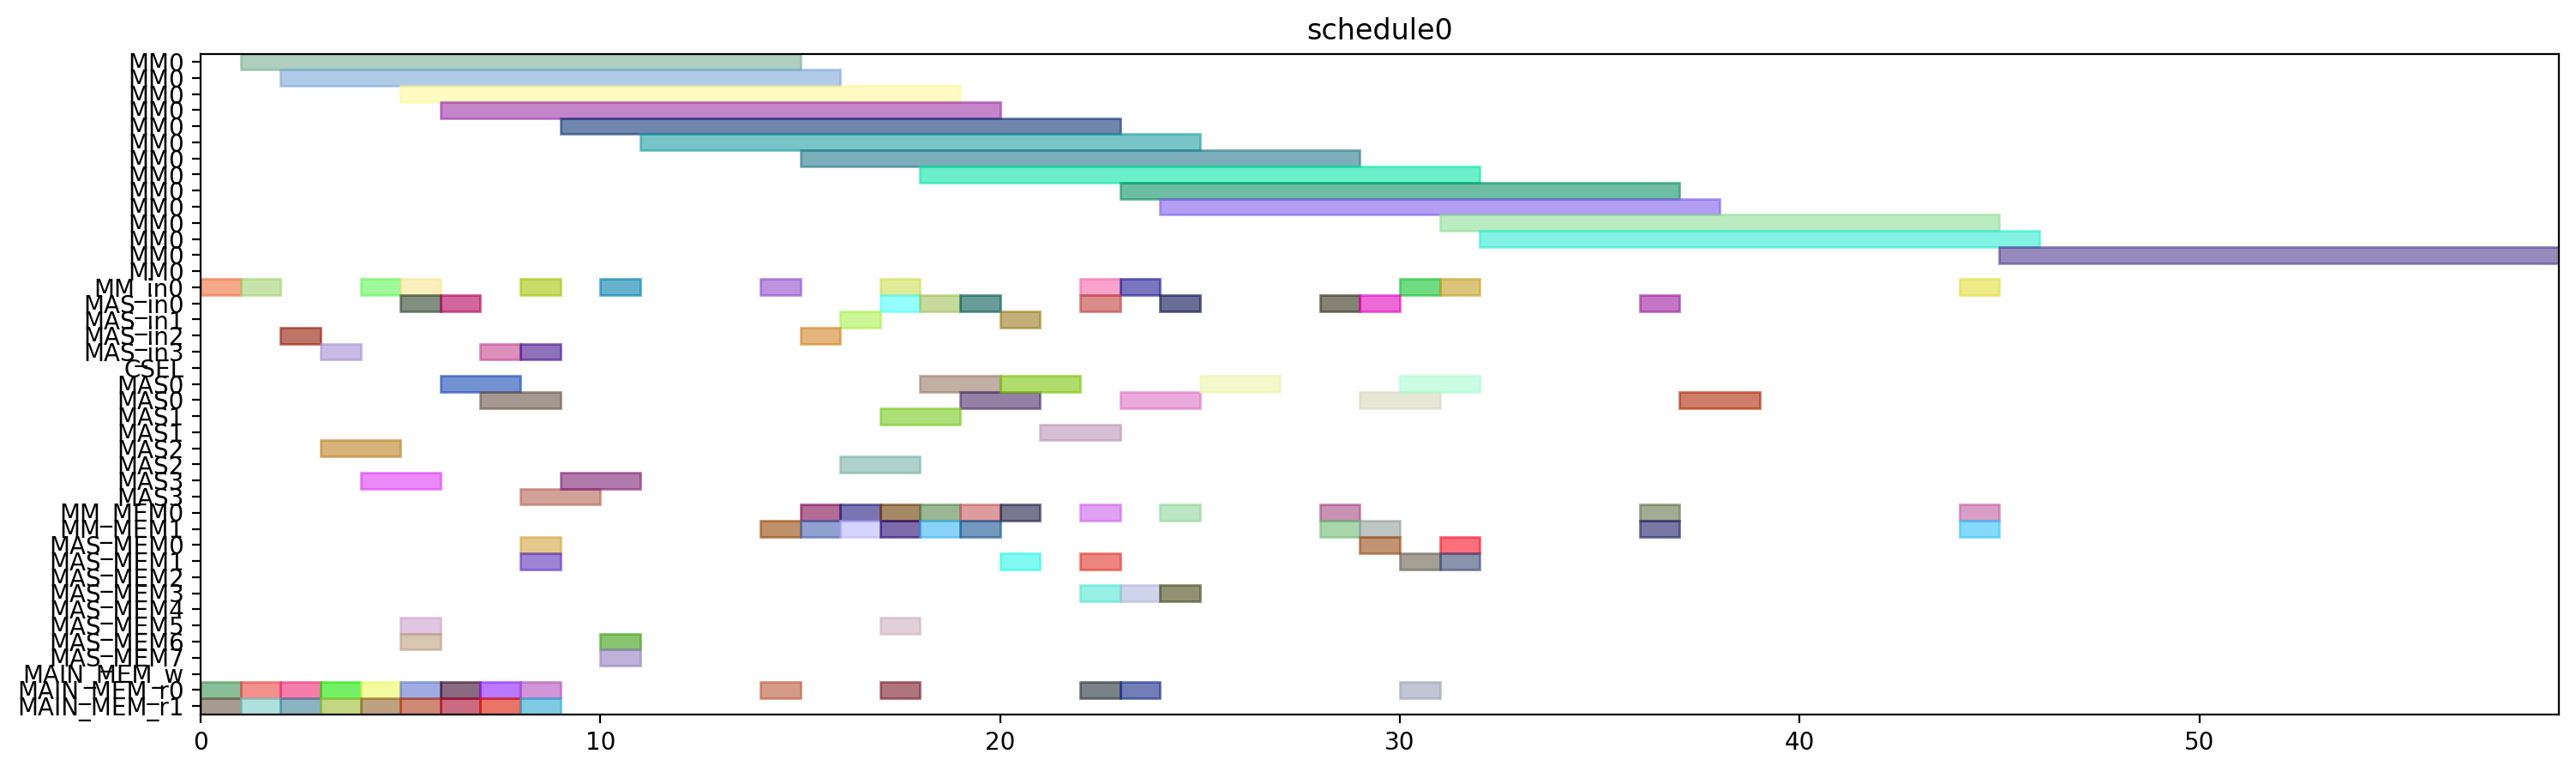

This chart was generated by the following Python code:
from pyschedule import Scenario, solvers, plotters, alt


def solve():
	horizon = 120
	S = Scenario("schedule0", horizon=horizon)

	# resource
	MM = S.Resources('MM', num=1, size=14)
	MM_in = S.Resources('MM_in', num=1)
	MAS_in = S.Resources('MAS_in', num=4)
	CSEL = S.Resource('CSEL')
	MAS = S.Resources('MAS', num=4, size=2, periods=range(1, horizon))
	MM_MEM = S.Resources('MM_MEM', num=2)
	MAS_MEM = S.Resources('MAS_MEM', num=8)
	MAIN_MEM_w = S.Resource('MAIN_MEM_w', size=1)
	MAIN_MEM_r = S.Resources('MAIN_MEM_r', num=2)

	# result of previous scheduling

	# new tasks
	t0 = S.Task('t0', length=14, delay_cost=1)
	t0 += alt(MM)
	t0_in = S.Task('t0_in', length=1, delay_cost=1)
	t0_in += alt(MM_in)
	S += t0_in*MM_in[0]<=t0*MM[0]
	t0_mem0 = S.Task('t0_mem0', length=1, delay_cost=1)
	t0_mem0 += MAIN_MEM_r[0]
	S += t0_mem0 <= t0

	t0_mem1 = S.Task('t0_mem1', length=1, delay_cost=1)
	t0_mem1 += MAIN_MEM_r[1]
	S += t0_mem1 <= t0

	t1 = S.Task('t1', length=14, delay_cost=1)
	t1 += alt(MM)
	t1_in = S.Task('t1_in', length=1, delay_cost=1)
	t1_in += alt(MM_in)
	S += t1_in*MM_in[0]<=t1*MM[0]
	t1_mem0 = S.Task('t1_mem0', length=1, delay_cost=1)
	t1_mem0 += MAIN_MEM_r[0]
	S += t1_mem0 <= t1

	t1_mem1 = S.Task('t1_mem1', length=1, delay_cost=1)
	t1_mem1 += MAIN_MEM_r[1]
	S += t1_mem1 <= t1

	t2 = S.Task('t2', length=14, delay_cost=1)
	t2 += alt(MM)
	t2_in = S.Task('t2_in', length=1, delay_cost=1)
	t2_in += alt(MM_in)
	S += t2_in*MM_in[0]<=t2*MM[0]
	t2_mem0 = S.Task('t2_mem0', length=1, delay_cost=1)
	t2_mem0 += MAIN_MEM_r[0]
	S += t2_mem0 <= t2

	t2_mem1 = S.Task('t2_mem1', length=1, delay_cost=1)
	t2_mem1 += MAIN_MEM_r[1]
	S += t2_mem1 <= t2

	t3 = S.Task('t3', length=2, delay_cost=1)
	t3 += alt(MAS)
	t3_in = S.Task('t3_in', length=1, delay_cost=1)
	t3_in += alt(MAS_in)
	S += t3_in*MAS_in[0]<=t3*MAS[0]

	S += t3_in*MAS_in[1]<=t3*MAS[1]

	S += t3_in*MAS_in[2]<=t3*MAS[2]

	S += t3_in*MAS_in[3]<=t3*MAS[3]

	t3_mem0 = S.Task('t3_mem0', length=1, delay_cost=1)
	t3_mem0 += MAIN_MEM_r[0]
	S += t3_mem0 <= t3

	t3_mem1 = S.Task('t3_mem1', length=1, delay_cost=1)
	t3_mem1 += MAIN_MEM_r[1]
	S += t3_mem1 <= t3

	t4 = S.Task('t4', length=2, delay_cost=1)
	t4 += alt(MAS)
	t4_in = S.Task('t4_in', length=1, delay_cost=1)
	t4_in += alt(MAS_in)
	S += t4_in*MAS_in[0]<=t4*MAS[0]

	S += t4_in*MAS_in[1]<=t4*MAS[1]

	S += t4_in*MAS_in[2]<=t4*MAS[2]

	S += t4_in*MAS_in[3]<=t4*MAS[3]

	t4_mem0 = S.Task('t4_mem0', length=1, delay_cost=1)
	t4_mem0 += MAIN_MEM_r[0]
	S += t4_mem0 <= t4

	t4_mem1 = S.Task('t4_mem1', length=1, delay_cost=1)
	t4_mem1 += MAIN_MEM_r[1]
	S += t4_mem1 <= t4

	t8 = S.Task('t8', length=2, delay_cost=1)
	t8 += alt(MAS)
	t8_in = S.Task('t8_in', length=1, delay_cost=1)
	t8_in += alt(MAS_in)
	S += t8_in*MAS_in[0]<=t8*MAS[0]

	S += t8_in*MAS_in[1]<=t8*MAS[1]

	S += t8_in*MAS_in[2]<=t8*MAS[2]

	S += t8_in*MAS_in[3]<=t8*MAS[3]

	t8_mem0 = S.Task('t8_mem0', length=1, delay_cost=1)
	t8_mem0 += MAIN_MEM_r[0]
	S += t8_mem0 <= t8

	t8_mem1 = S.Task('t8_mem1', length=1, delay_cost=1)
	t8_mem1 += MAIN_MEM_r[1]
	S += t8_mem1 <= t8

	t9 = S.Task('t9', length=2, delay_cost=1)
	t9 += alt(MAS)
	t9_in = S.Task('t9_in', length=1, delay_cost=1)
	t9_in += alt(MAS_in)
	S += t9_in*MAS_in[0]<=t9*MAS[0]

	S += t9_in*MAS_in[1]<=t9*MAS[1]

	S += t9_in*MAS_in[2]<=t9*MAS[2]

	S += t9_in*MAS_in[3]<=t9*MAS[3]

	t9_mem0 = S.Task('t9_mem0', length=1, delay_cost=1)
	t9_mem0 += MAIN_MEM_r[0]
	S += t9_mem0 <= t9

	t9_mem1 = S.Task('t9_mem1', length=1, delay_cost=1)
	t9_mem1 += MAIN_MEM_r[1]
	S += t9_mem1 <= t9

	t13 = S.Task('t13', length=2, delay_cost=1)
	t13 += alt(MAS)
	t13_in = S.Task('t13_in', length=1, delay_cost=1)
	t13_in += alt(MAS_in)
	S += t13_in*MAS_in[0]<=t13*MAS[0]

	S += t13_in*MAS_in[1]<=t13*MAS[1]

	S += t13_in*MAS_in[2]<=t13*MAS[2]

	S += t13_in*MAS_in[3]<=t13*MAS[3]

	t13_mem0 = S.Task('t13_mem0', length=1, delay_cost=1)
	t13_mem0 += MAIN_MEM_r[0]
	S += t13_mem0 <= t13

	t13_mem1 = S.Task('t13_mem1', length=1, delay_cost=1)
	t13_mem1 += MAIN_MEM_r[1]
	S += t13_mem1 <= t13

	t14 = S.Task('t14', length=2, delay_cost=1)
	t14 += alt(MAS)
	t14_in = S.Task('t14_in', length=1, delay_cost=1)
	t14_in += alt(MAS_in)
	S += t14_in*MAS_in[0]<=t14*MAS[0]

	S += t14_in*MAS_in[1]<=t14*MAS[1]

	S += t14_in*MAS_in[2]<=t14*MAS[2]

	S += t14_in*MAS_in[3]<=t14*MAS[3]

	t14_mem0 = S.Task('t14_mem0', length=1, delay_cost=1)
	t14_mem0 += MAIN_MEM_r[0]
	S += t14_mem0 <= t14

	t14_mem1 = S.Task('t14_mem1', length=1, delay_cost=1)
	t14_mem1 += MAIN_MEM_r[1]
	S += t14_mem1 <= t14

	t5 = S.Task('t5', length=14, delay_cost=1)
	t5 += alt(MM)
	t5_in = S.Task('t5_in', length=1, delay_cost=1)
	t5_in += alt(MM_in)
	S += t5_in*MM_in[0]<=t5*MM[0]
	t5_mem0 = S.Task('t5_mem0', length=1, delay_cost=1)
	t5_mem0 += alt(MAS_MEM)
	S += (t3*MAS[0])-1 < t5_mem0*MAS_MEM[0]
	S += (t3*MAS[1])-1 < t5_mem0*MAS_MEM[2]
	S += (t3*MAS[2])-1 < t5_mem0*MAS_MEM[4]
	S += (t3*MAS[3])-1 < t5_mem0*MAS_MEM[6]
	S += t5_mem0 <= t5

	t5_mem1 = S.Task('t5_mem1', length=1, delay_cost=1)
	t5_mem1 += alt(MAS_MEM)
	S += (t4*MAS[0])-1 < t5_mem1*MAS_MEM[1]
	S += (t4*MAS[1])-1 < t5_mem1*MAS_MEM[3]
	S += (t4*MAS[2])-1 < t5_mem1*MAS_MEM[5]
	S += (t4*MAS[3])-1 < t5_mem1*MAS_MEM[7]
	S += t5_mem1 <= t5

	t6 = S.Task('t6', length=2, delay_cost=1)
	t6 += alt(MAS)
	t6_in = S.Task('t6_in', length=1, delay_cost=1)
	t6_in += alt(MAS_in)
	S += t6_in*MAS_in[0]<=t6*MAS[0]

	S += t6_in*MAS_in[1]<=t6*MAS[1]

	S += t6_in*MAS_in[2]<=t6*MAS[2]

	S += t6_in*MAS_in[3]<=t6*MAS[3]

	t6_mem0 = S.Task('t6_mem0', length=1, delay_cost=1)
	t6_mem0 += alt(MM_MEM)
	S += (t0*MM[0])-1 < t6_mem0*MM_MEM[0]
	S += t6_mem0 <= t6

	t6_mem1 = S.Task('t6_mem1', length=1, delay_cost=1)
	t6_mem1 += alt(MM_MEM)
	S += (t1*MM[0])-1 < t6_mem1*MM_MEM[1]
	S += t6_mem1 <= t6

	t10 = S.Task('t10', length=14, delay_cost=1)
	t10 += alt(MM)
	t10_in = S.Task('t10_in', length=1, delay_cost=1)
	t10_in += alt(MM_in)
	S += t10_in*MM_in[0]<=t10*MM[0]
	t10_mem0 = S.Task('t10_mem0', length=1, delay_cost=1)
	t10_mem0 += alt(MAS_MEM)
	S += (t8*MAS[0])-1 < t10_mem0*MAS_MEM[0]
	S += (t8*MAS[1])-1 < t10_mem0*MAS_MEM[2]
	S += (t8*MAS[2])-1 < t10_mem0*MAS_MEM[4]
	S += (t8*MAS[3])-1 < t10_mem0*MAS_MEM[6]
	S += t10_mem0 <= t10

	t10_mem1 = S.Task('t10_mem1', length=1, delay_cost=1)
	t10_mem1 += alt(MAS_MEM)
	S += (t9*MAS[0])-1 < t10_mem1*MAS_MEM[1]
	S += (t9*MAS[1])-1 < t10_mem1*MAS_MEM[3]
	S += (t9*MAS[2])-1 < t10_mem1*MAS_MEM[5]
	S += (t9*MAS[3])-1 < t10_mem1*MAS_MEM[7]
	S += t10_mem1 <= t10

	t11 = S.Task('t11', length=2, delay_cost=1)
	t11 += alt(MAS)
	t11_in = S.Task('t11_in', length=1, delay_cost=1)
	t11_in += alt(MAS_in)
	S += t11_in*MAS_in[0]<=t11*MAS[0]

	S += t11_in*MAS_in[1]<=t11*MAS[1]

	S += t11_in*MAS_in[2]<=t11*MAS[2]

	S += t11_in*MAS_in[3]<=t11*MAS[3]

	t11_mem0 = S.Task('t11_mem0', length=1, delay_cost=1)
	t11_mem0 += alt(MM_MEM)
	S += (t1*MM[0])-1 < t11_mem0*MM_MEM[0]
	S += t11_mem0 <= t11

	t11_mem1 = S.Task('t11_mem1', length=1, delay_cost=1)
	t11_mem1 += alt(MM_MEM)
	S += (t2*MM[0])-1 < t11_mem1*MM_MEM[1]
	S += t11_mem1 <= t11

	t15 = S.Task('t15', length=14, delay_cost=1)
	t15 += alt(MM)
	t15_in = S.Task('t15_in', length=1, delay_cost=1)
	t15_in += alt(MM_in)
	S += t15_in*MM_in[0]<=t15*MM[0]
	t15_mem0 = S.Task('t15_mem0', length=1, delay_cost=1)
	t15_mem0 += alt(MAS_MEM)
	S += (t13*MAS[0])-1 < t15_mem0*MAS_MEM[0]
	S += (t13*MAS[1])-1 < t15_mem0*MAS_MEM[2]
	S += (t13*MAS[2])-1 < t15_mem0*MAS_MEM[4]
	S += (t13*MAS[3])-1 < t15_mem0*MAS_MEM[6]
	S += t15_mem0 <= t15

	t15_mem1 = S.Task('t15_mem1', length=1, delay_cost=1)
	t15_mem1 += alt(MAS_MEM)
	S += (t14*MAS[0])-1 < t15_mem1*MAS_MEM[1]
	S += (t14*MAS[1])-1 < t15_mem1*MAS_MEM[3]
	S += (t14*MAS[2])-1 < t15_mem1*MAS_MEM[5]
	S += (t14*MAS[3])-1 < t15_mem1*MAS_MEM[7]
	S += t15_mem1 <= t15

	t16 = S.Task('t16', length=2, delay_cost=1)
	t16 += alt(MAS)
	t16_in = S.Task('t16_in', length=1, delay_cost=1)
	t16_in += alt(MAS_in)
	S += t16_in*MAS_in[0]<=t16*MAS[0]

	S += t16_in*MAS_in[1]<=t16*MAS[1]

	S += t16_in*MAS_in[2]<=t16*MAS[2]

	S += t16_in*MAS_in[3]<=t16*MAS[3]

	t16_mem0 = S.Task('t16_mem0', length=1, delay_cost=1)
	t16_mem0 += alt(MM_MEM)
	S += (t0*MM[0])-1 < t16_mem0*MM_MEM[0]
	S += t16_mem0 <= t16

	t16_mem1 = S.Task('t16_mem1', length=1, delay_cost=1)
	t16_mem1 += alt(MM_MEM)
	S += (t2*MM[0])-1 < t16_mem1*MM_MEM[1]
	S += t16_mem1 <= t16

	t19 = S.Task('t19', length=14, delay_cost=1)
	t19 += alt(MM)
	t19_in = S.Task('t19_in', length=1, delay_cost=1)
	t19_in += alt(MM_in)
	S += t19_in*MM_in[0]<=t19*MM[0]
	t19_mem0 = S.Task('t19_mem0', length=1, delay_cost=1)
	t19_mem0 += MAIN_MEM_r[0]
	S += t19_mem0 <= t19

	t19_mem1 = S.Task('t19_mem1', length=1, delay_cost=1)
	t19_mem1 += alt(MM_MEM)
	S += (t2*MM[0])-1 < t19_mem1*MM_MEM[1]
	S += t19_mem1 <= t19

	t24 = S.Task('t24', length=2, delay_cost=1)
	t24 += alt(MAS)
	t24_in = S.Task('t24_in', length=1, delay_cost=1)
	t24_in += alt(MAS_in)
	S += t24_in*MAS_in[0]<=t24*MAS[0]

	S += t24_in*MAS_in[1]<=t24*MAS[1]

	S += t24_in*MAS_in[2]<=t24*MAS[2]

	S += t24_in*MAS_in[3]<=t24*MAS[3]

	t24_mem0 = S.Task('t24_mem0', length=1, delay_cost=1)
	t24_mem0 += alt(MM_MEM)
	S += (t0*MM[0])-1 < t24_mem0*MM_MEM[0]
	S += t24_mem0 <= t24

	t24_mem1 = S.Task('t24_mem1', length=1, delay_cost=1)
	t24_mem1 += alt(MM_MEM)
	S += (t0*MM[0])-1 < t24_mem1*MM_MEM[1]
	S += t24_mem1 <= t24

	t26 = S.Task('t26', length=14, delay_cost=1)
	t26 += alt(MM)
	t26_in = S.Task('t26_in', length=1, delay_cost=1)
	t26_in += alt(MM_in)
	S += t26_in*MM_in[0]<=t26*MM[0]
	t26_mem0 = S.Task('t26_mem0', length=1, delay_cost=1)
	t26_mem0 += MAIN_MEM_r[0]
	S += t26_mem0 <= t26

	t26_mem1 = S.Task('t26_mem1', length=1, delay_cost=1)
	t26_mem1 += alt(MM_MEM)
	S += (t2*MM[0])-1 < t26_mem1*MM_MEM[1]
	S += t26_mem1 <= t26

	t7 = S.Task('t7', length=2, delay_cost=1)
	t7 += alt(MAS)
	t7_in = S.Task('t7_in', length=1, delay_cost=1)
	t7_in += alt(MAS_in)
	S += t7_in*MAS_in[0]<=t7*MAS[0]

	S += t7_in*MAS_in[1]<=t7*MAS[1]

	S += t7_in*MAS_in[2]<=t7*MAS[2]

	S += t7_in*MAS_in[3]<=t7*MAS[3]

	t7_mem0 = S.Task('t7_mem0', length=1, delay_cost=1)
	t7_mem0 += alt(MM_MEM)
	S += (t5*MM[0])-1 < t7_mem0*MM_MEM[0]
	S += t7_mem0 <= t7

	t7_mem1 = S.Task('t7_mem1', length=1, delay_cost=1)
	t7_mem1 += alt(MAS_MEM)
	S += (t6*MAS[0])-1 < t7_mem1*MAS_MEM[1]
	S += (t6*MAS[1])-1 < t7_mem1*MAS_MEM[3]
	S += (t6*MAS[2])-1 < t7_mem1*MAS_MEM[5]
	S += (t6*MAS[3])-1 < t7_mem1*MAS_MEM[7]
	S += t7_mem1 <= t7

	t12 = S.Task('t12', length=2, delay_cost=1)
	t12 += alt(MAS)
	t12_in = S.Task('t12_in', length=1, delay_cost=1)
	t12_in += alt(MAS_in)
	S += t12_in*MAS_in[0]<=t12*MAS[0]

	S += t12_in*MAS_in[1]<=t12*MAS[1]

	S += t12_in*MAS_in[2]<=t12*MAS[2]

	S += t12_in*MAS_in[3]<=t12*MAS[3]

	t12_mem0 = S.Task('t12_mem0', length=1, delay_cost=1)
	t12_mem0 += alt(MM_MEM)
	S += (t10*MM[0])-1 < t12_mem0*MM_MEM[0]
	S += t12_mem0 <= t12

	t12_mem1 = S.Task('t12_mem1', length=1, delay_cost=1)
	t12_mem1 += alt(MAS_MEM)
	S += (t11*MAS[0])-1 < t12_mem1*MAS_MEM[1]
	S += (t11*MAS[1])-1 < t12_mem1*MAS_MEM[3]
	S += (t11*MAS[2])-1 < t12_mem1*MAS_MEM[5]
	S += (t11*MAS[3])-1 < t12_mem1*MAS_MEM[7]
	S += t12_mem1 <= t12

	t17 = S.Task('t17', length=2, delay_cost=1)
	t17 += alt(MAS)
	t17_in = S.Task('t17_in', length=1, delay_cost=1)
	t17_in += alt(MAS_in)
	S += t17_in*MAS_in[0]<=t17*MAS[0]

	S += t17_in*MAS_in[1]<=t17*MAS[1]

	S += t17_in*MAS_in[2]<=t17*MAS[2]

	S += t17_in*MAS_in[3]<=t17*MAS[3]

	t17_mem0 = S.Task('t17_mem0', length=1, delay_cost=1)
	t17_mem0 += alt(MM_MEM)
	S += (t15*MM[0])-1 < t17_mem0*MM_MEM[0]
	S += t17_mem0 <= t17

	t17_mem1 = S.Task('t17_mem1', length=1, delay_cost=1)
	t17_mem1 += alt(MAS_MEM)
	S += (t16*MAS[0])-1 < t17_mem1*MAS_MEM[1]
	S += (t16*MAS[1])-1 < t17_mem1*MAS_MEM[3]
	S += (t16*MAS[2])-1 < t17_mem1*MAS_MEM[5]
	S += (t16*MAS[3])-1 < t17_mem1*MAS_MEM[7]
	S += t17_mem1 <= t17

	t25 = S.Task('t25', length=2, delay_cost=1)
	t25 += alt(MAS)
	t25_in = S.Task('t25_in', length=1, delay_cost=1)
	t25_in += alt(MAS_in)
	S += t25_in*MAS_in[0]<=t25*MAS[0]

	S += t25_in*MAS_in[1]<=t25*MAS[1]

	S += t25_in*MAS_in[2]<=t25*MAS[2]

	S += t25_in*MAS_in[3]<=t25*MAS[3]

	t25_mem0 = S.Task('t25_mem0', length=1, delay_cost=1)
	t25_mem0 += alt(MM_MEM)
	S += (t0*MM[0])-1 < t25_mem0*MM_MEM[0]
	S += t25_mem0 <= t25

	t25_mem1 = S.Task('t25_mem1', length=1, delay_cost=1)
	t25_mem1 += alt(MAS_MEM)
	S += (t24*MAS[0])-1 < t25_mem1*MAS_MEM[1]
	S += (t24*MAS[1])-1 < t25_mem1*MAS_MEM[3]
	S += (t24*MAS[2])-1 < t25_mem1*MAS_MEM[5]
	S += (t24*MAS[3])-1 < t25_mem1*MAS_MEM[7]
	S += t25_mem1 <= t25

	t29 = S.Task('t29', length=2, delay_cost=1)
	t29 += alt(MAS)
	t29_in = S.Task('t29_in', length=1, delay_cost=1)
	t29_in += alt(MAS_in)
	S += t29_in*MAS_in[0]<=t29*MAS[0]

	S += t29_in*MAS_in[1]<=t29*MAS[1]

	S += t29_in*MAS_in[2]<=t29*MAS[2]

	S += t29_in*MAS_in[3]<=t29*MAS[3]

	t29_mem0 = S.Task('t29_mem0', length=1, delay_cost=1)
	t29_mem0 += alt(MM_MEM)
	S += (t0*MM[0])-1 < t29_mem0*MM_MEM[0]
	S += t29_mem0 <= t29

	t29_mem1 = S.Task('t29_mem1', length=1, delay_cost=1)
	t29_mem1 += alt(MM_MEM)
	S += (t26*MM[0])-1 < t29_mem1*MM_MEM[1]
	S += t29_mem1 <= t29

	t18 = S.Task('t18', length=14, delay_cost=1)
	t18 += alt(MM)
	t18_in = S.Task('t18_in', length=1, delay_cost=1)
	t18_in += alt(MM_in)
	S += t18_in*MM_in[0]<=t18*MM[0]
	t18_mem0 = S.Task('t18_mem0', length=1, delay_cost=1)
	t18_mem0 += MAIN_MEM_r[0]
	S += t18_mem0 <= t18

	t18_mem1 = S.Task('t18_mem1', length=1, delay_cost=1)
	t18_mem1 += alt(MAS_MEM)
	S += (t12*MAS[0])-1 < t18_mem1*MAS_MEM[1]
	S += (t12*MAS[1])-1 < t18_mem1*MAS_MEM[3]
	S += (t12*MAS[2])-1 < t18_mem1*MAS_MEM[5]
	S += (t12*MAS[3])-1 < t18_mem1*MAS_MEM[7]
	S += t18_mem1 <= t18

	t27 = S.Task('t27', length=14, delay_cost=1)
	t27 += alt(MM)
	t27_in = S.Task('t27_in', length=1, delay_cost=1)
	t27_in += alt(MM_in)
	S += t27_in*MM_in[0]<=t27*MM[0]
	t27_mem0 = S.Task('t27_mem0', length=1, delay_cost=1)
	t27_mem0 += MAIN_MEM_r[0]
	S += t27_mem0 <= t27

	t27_mem1 = S.Task('t27_mem1', length=1, delay_cost=1)
	t27_mem1 += alt(MAS_MEM)
	S += (t12*MAS[0])-1 < t27_mem1*MAS_MEM[1]
	S += (t12*MAS[1])-1 < t27_mem1*MAS_MEM[3]
	S += (t12*MAS[2])-1 < t27_mem1*MAS_MEM[5]
	S += (t12*MAS[3])-1 < t27_mem1*MAS_MEM[7]
	S += t27_mem1 <= t27

	t28 = S.Task('t28', length=2, delay_cost=1)
	t28 += alt(MAS)
	t28_in = S.Task('t28_in', length=1, delay_cost=1)
	t28_in += alt(MAS_in)
	S += t28_in*MAS_in[0]<=t28*MAS[0]

	S += t28_in*MAS_in[1]<=t28*MAS[1]

	S += t28_in*MAS_in[2]<=t28*MAS[2]

	S += t28_in*MAS_in[3]<=t28*MAS[3]

	t28_mem0 = S.Task('t28_mem0', length=1, delay_cost=1)
	t28_mem0 += alt(MAS_MEM)
	S += (t25*MAS[0])-1 < t28_mem0*MAS_MEM[0]
	S += (t25*MAS[1])-1 < t28_mem0*MAS_MEM[2]
	S += (t25*MAS[2])-1 < t28_mem0*MAS_MEM[4]
	S += (t25*MAS[3])-1 < t28_mem0*MAS_MEM[6]
	S += t28_mem0 <= t28

	t28_mem1 = S.Task('t28_mem1', length=1, delay_cost=1)
	t28_mem1 += alt(MM_MEM)
	S += (t26*MM[0])-1 < t28_mem1*MM_MEM[1]
	S += t28_mem1 <= t28

	t30 = S.Task('t30', length=14, delay_cost=1)
	t30 += alt(MM)
	t30_in = S.Task('t30_in', length=1, delay_cost=1)
	t30_in += alt(MM_in)
	S += t30_in*MM_in[0]<=t30*MM[0]
	t30_mem0 = S.Task('t30_mem0', length=1, delay_cost=1)
	t30_mem0 += MAIN_MEM_r[0]
	S += t30_mem0 <= t30

	t30_mem1 = S.Task('t30_mem1', length=1, delay_cost=1)
	t30_mem1 += alt(MAS_MEM)
	S += (t29*MAS[0])-1 < t30_mem1*MAS_MEM[1]
	S += (t29*MAS[1])-1 < t30_mem1*MAS_MEM[3]
	S += (t29*MAS[2])-1 < t30_mem1*MAS_MEM[5]
	S += (t29*MAS[3])-1 < t30_mem1*MAS_MEM[7]
	S += t30_mem1 <= t30

	t20 = S.Task('t20', length=2, delay_cost=1)
	t20 += alt(MAS)
	t20_in = S.Task('t20_in', length=1, delay_cost=1)
	t20_in += alt(MAS_in)
	S += t20_in*MAS_in[0]<=t20*MAS[0]

	S += t20_in*MAS_in[1]<=t20*MAS[1]

	S += t20_in*MAS_in[2]<=t20*MAS[2]

	S += t20_in*MAS_in[3]<=t20*MAS[3]

	t20_mem0 = S.Task('t20_mem0', length=1, delay_cost=1)
	t20_mem0 += alt(MM_MEM)
	S += (t19*MM[0])-1 < t20_mem0*MM_MEM[0]
	S += t20_mem0 <= t20

	t20_mem1 = S.Task('t20_mem1', length=1, delay_cost=1)
	t20_mem1 += alt(MM_MEM)
	S += (t18*MM[0])-1 < t20_mem1*MM_MEM[1]
	S += t20_mem1 <= t20

	t31 = S.Task('t31', length=14, delay_cost=1)
	t31 += alt(MM)
	t31_in = S.Task('t31_in', length=1, delay_cost=1)
	t31_in += alt(MM_in)
	S += t31_in*MM_in[0]<=t31*MM[0]
	t31_mem0 = S.Task('t31_mem0', length=1, delay_cost=1)
	t31_mem0 += alt(MM_MEM)
	S += (t27*MM[0])-1 < t31_mem0*MM_MEM[0]
	S += t31_mem0 <= t31

	t31_mem1 = S.Task('t31_mem1', length=1, delay_cost=1)
	t31_mem1 += alt(MM_MEM)
	S += (t30*MM[0])-1 < t31_mem1*MM_MEM[1]
	S += t31_mem1 <= t31

	t35 = S.Task('t35', length=14, delay_cost=1)
	t35 += alt(MM)
	t35_in = S.Task('t35_in', length=1, delay_cost=1)
	t35_in += alt(MM_in)
	S += t35_in*MM_in[0]<=t35*MM[0]
	t35_mem0 = S.Task('t35_mem0', length=1, delay_cost=1)
	t35_mem0 += alt(MAS_MEM)
	S += (t7*MAS[0])-1 < t35_mem0*MAS_MEM[0]
	S += (t7*MAS[1])-1 < t35_mem0*MAS_MEM[2]
	S += (t7*MAS[2])-1 < t35_mem0*MAS_MEM[4]
	S += (t7*MAS[3])-1 < t35_mem0*MAS_MEM[6]
	S += t35_mem0 <= t35

	t35_mem1 = S.Task('t35_mem1', length=1, delay_cost=1)
	t35_mem1 += alt(MAS_MEM)
	S += (t28*MAS[0])-1 < t35_mem1*MAS_MEM[1]
	S += (t28*MAS[1])-1 < t35_mem1*MAS_MEM[3]
	S += (t28*MAS[2])-1 < t35_mem1*MAS_MEM[5]
	S += (t28*MAS[3])-1 < t35_mem1*MAS_MEM[7]
	S += t35_mem1 <= t35

	solvers.mip.solve(S,msg=1,kind='CPLEX',ratio_gap=1.01)

	solution = [['hoge']*len(S.solution()[1]) for i in range(len(S.solution()))]
	for i in range(len(S.solution())):
		for j in range(len(S.solution()[i])):
			solution[i][j]=str(S.solution()[i][j])
	print(solution)

	cycles = int(solution[-1][3])

	pic_file_name = "/home/mfukuda/ABE/multiRAM_multiMAS_16mux/scheduling_result/stage14MM1_stage2MAS4/EP_ADD_A_ANY/schedule0.png"
	if(S.solution() != []):
		plotters.matplotlib.plot(S,img_filename=pic_file_name, show_task_labels=False, fig_size=(cycles*0.25+3, 5))

	return solution
